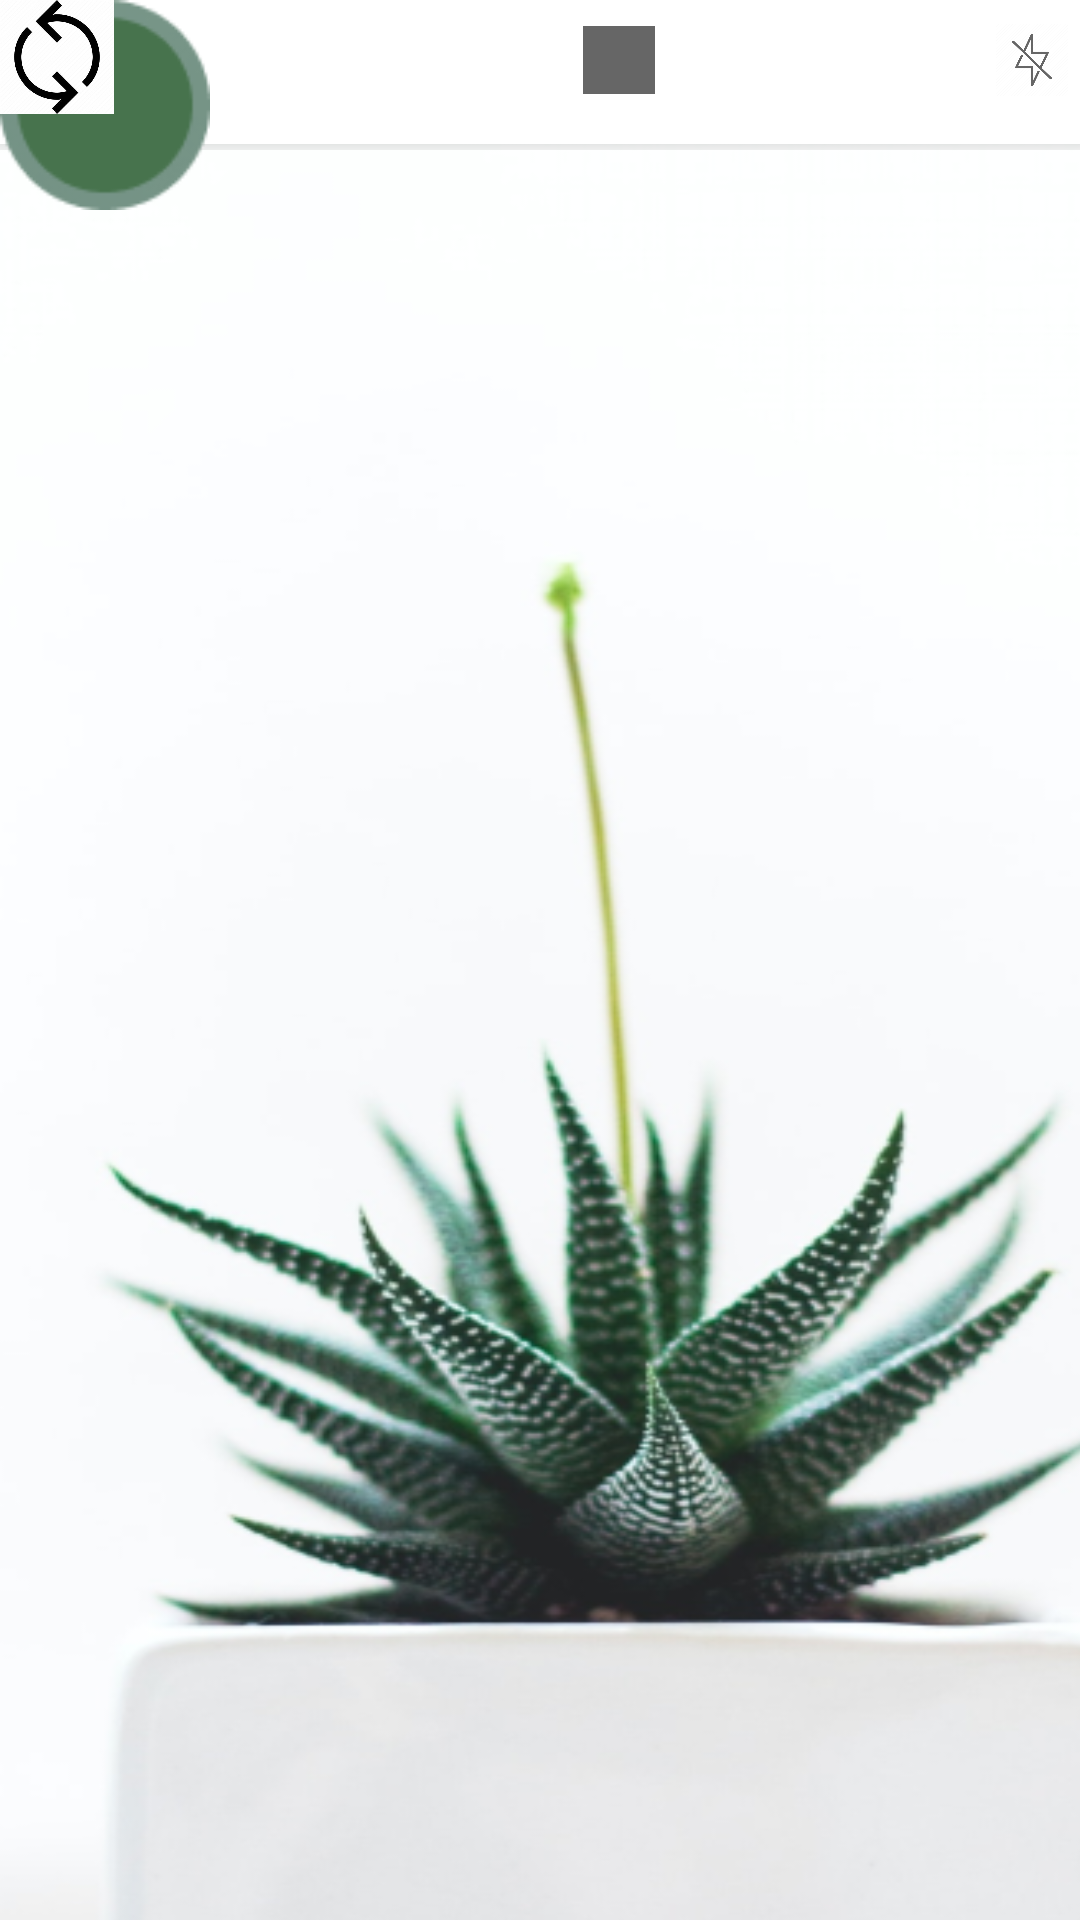

Reconstruct the res/layout file that produces this screen, plus the resources it refers to.
<!-- AndroidManifest.xml: application theme Theme.PLANT -->
<!-- res/layout/camera1.xml -->
<?xml version="1.0" encoding="utf-8"?>
<androidx.constraintlayout.widget.ConstraintLayout xmlns:android="http://schemas.android.com/apk/res/android"
    xmlns:app="http://schemas.android.com/apk/res-auto"
    xmlns:tools="http://schemas.android.com/tools"
    android:layout_width="412dp"
    android:layout_height="732dp"
    android:background="#CCFFCC"
    android:foregroundTint="#D7C8B5">

    <ImageView
        android:id="@+id/imageView20"
        android:layout_width="412dp"
        android:layout_height="732dp"
        android:layout_gravity="left"
        android:background="@drawable/bgcamera"
        tools:ignore="MissingConstraints" />

    <Button
        android:layout_width="47dp"
        android:layout_height="47dp"
        android:layout_alignParentLeft="true"
        android:background="@drawable/library"
        tools:layout_editor_absoluteX="43dp"
        tools:layout_editor_absoluteY="630dp"
        tools:ignore="MissingConstraints" />

    <Button
        android:layout_width="70dp"
        android:layout_height="70dp"
        android:layout_alignParentLeft="true"
        android:background="@drawable/shutter"
        tools:layout_editor_absoluteX="176dp"
        tools:layout_editor_absoluteY="617dp"
        tools:ignore="MissingConstraints" />

    <Button
        android:layout_width="38dp"
        android:layout_height="38dp"
        android:layout_alignParentLeft="true"
        android:background="@drawable/turn"
        tools:layout_editor_absoluteX="332dp"
        tools:layout_editor_absoluteY="630dp"
        tools:ignore="MissingConstraints" />

    <FrameLayout
        android:id="@+id/container"
        android:layout_width="414dp"
        android:layout_height="50dp"
        tools:layout_editor_absoluteX="0dp"
        tools:layout_editor_absoluteY="35dp"
        tools:ignore="MissingConstraints">

        <com.google.android.material.bottomnavigation.BottomNavigationView
            android:id="@+id/bottomNavigationView2"
            android:layout_width="413dp"
            android:layout_height="48dp"
            android:layout_marginEnd="32dp"
            android:layout_marginBottom="584dp"
            app:menu="@menu/bottom_nav_menu2">

        </com.google.android.material.bottomnavigation.BottomNavigationView>
    </FrameLayout>

</androidx.constraintlayout.widget.ConstraintLayout>
<!-- resources referenced by this layout -->
<resources>
  <!-- drawable bgcamera: png bitmap (drawable, 163121 bytes) -->
  <!-- drawable library: png bitmap (drawable-v24, 4694 bytes) -->
  <!-- drawable shutter: png bitmap (drawable-v24, 2731 bytes) -->
  <!-- drawable turn: png bitmap (drawable-v24, 16656 bytes) -->
  <style name="Theme.PLANT" parent="Theme.MaterialComponents.DayNight.DarkActionBar">
          
          <item name="colorPrimary">@color/purple_500</item>
          <item name="colorPrimaryVariant">@color/purple_700</item>
          <item name="colorOnPrimary">@color/white</item>
          
          <item name="colorSecondary">@color/teal_200</item>
          <item name="colorSecondaryVariant">@color/teal_700</item>
          <item name="colorOnSecondary">@color/black</item>
          
          <item name="android:statusBarColor">?attr/colorPrimaryVariant</item>
          
      </style>
  <!-- not gathered from this repository: default colours our renderer supplied (Android Studio template values) -->
  <color name="purple_500">#FF6200EE</color>
  <color name="purple_700">#FF3700B3</color>
  <color name="teal_200">#FF03DAC5</color>
  <color name="teal_700">#FF018786</color>
  <color name="black">#FF000000</color>
  <color name="white">#FFFFFFFF</color>
</resources>
